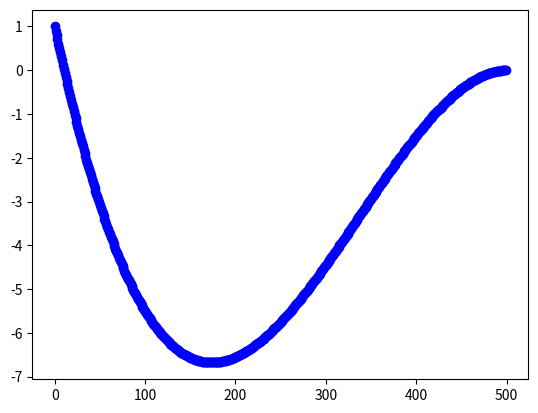

Recreate this plot in Python.
import matplotlib.pyplot as plt
import numpy as np

def p(t, a0 = 0.5, T = 10):
    return 1 + a0*t - (3 + 2*a0*T)*(t**2)/ (T**2) + (2+a0*T)*(t**3)/(T**3)


def main():
	a0 = -0.1
	T = 500
	t1 = np.arange(0, T, 1)

	print()
	plt.figure()
	plt.subplot(111)
	plt.plot(t1, p(t1, a0, T), 'bo')	
	plt.show()



if __name__ == '__main__':
	main()
